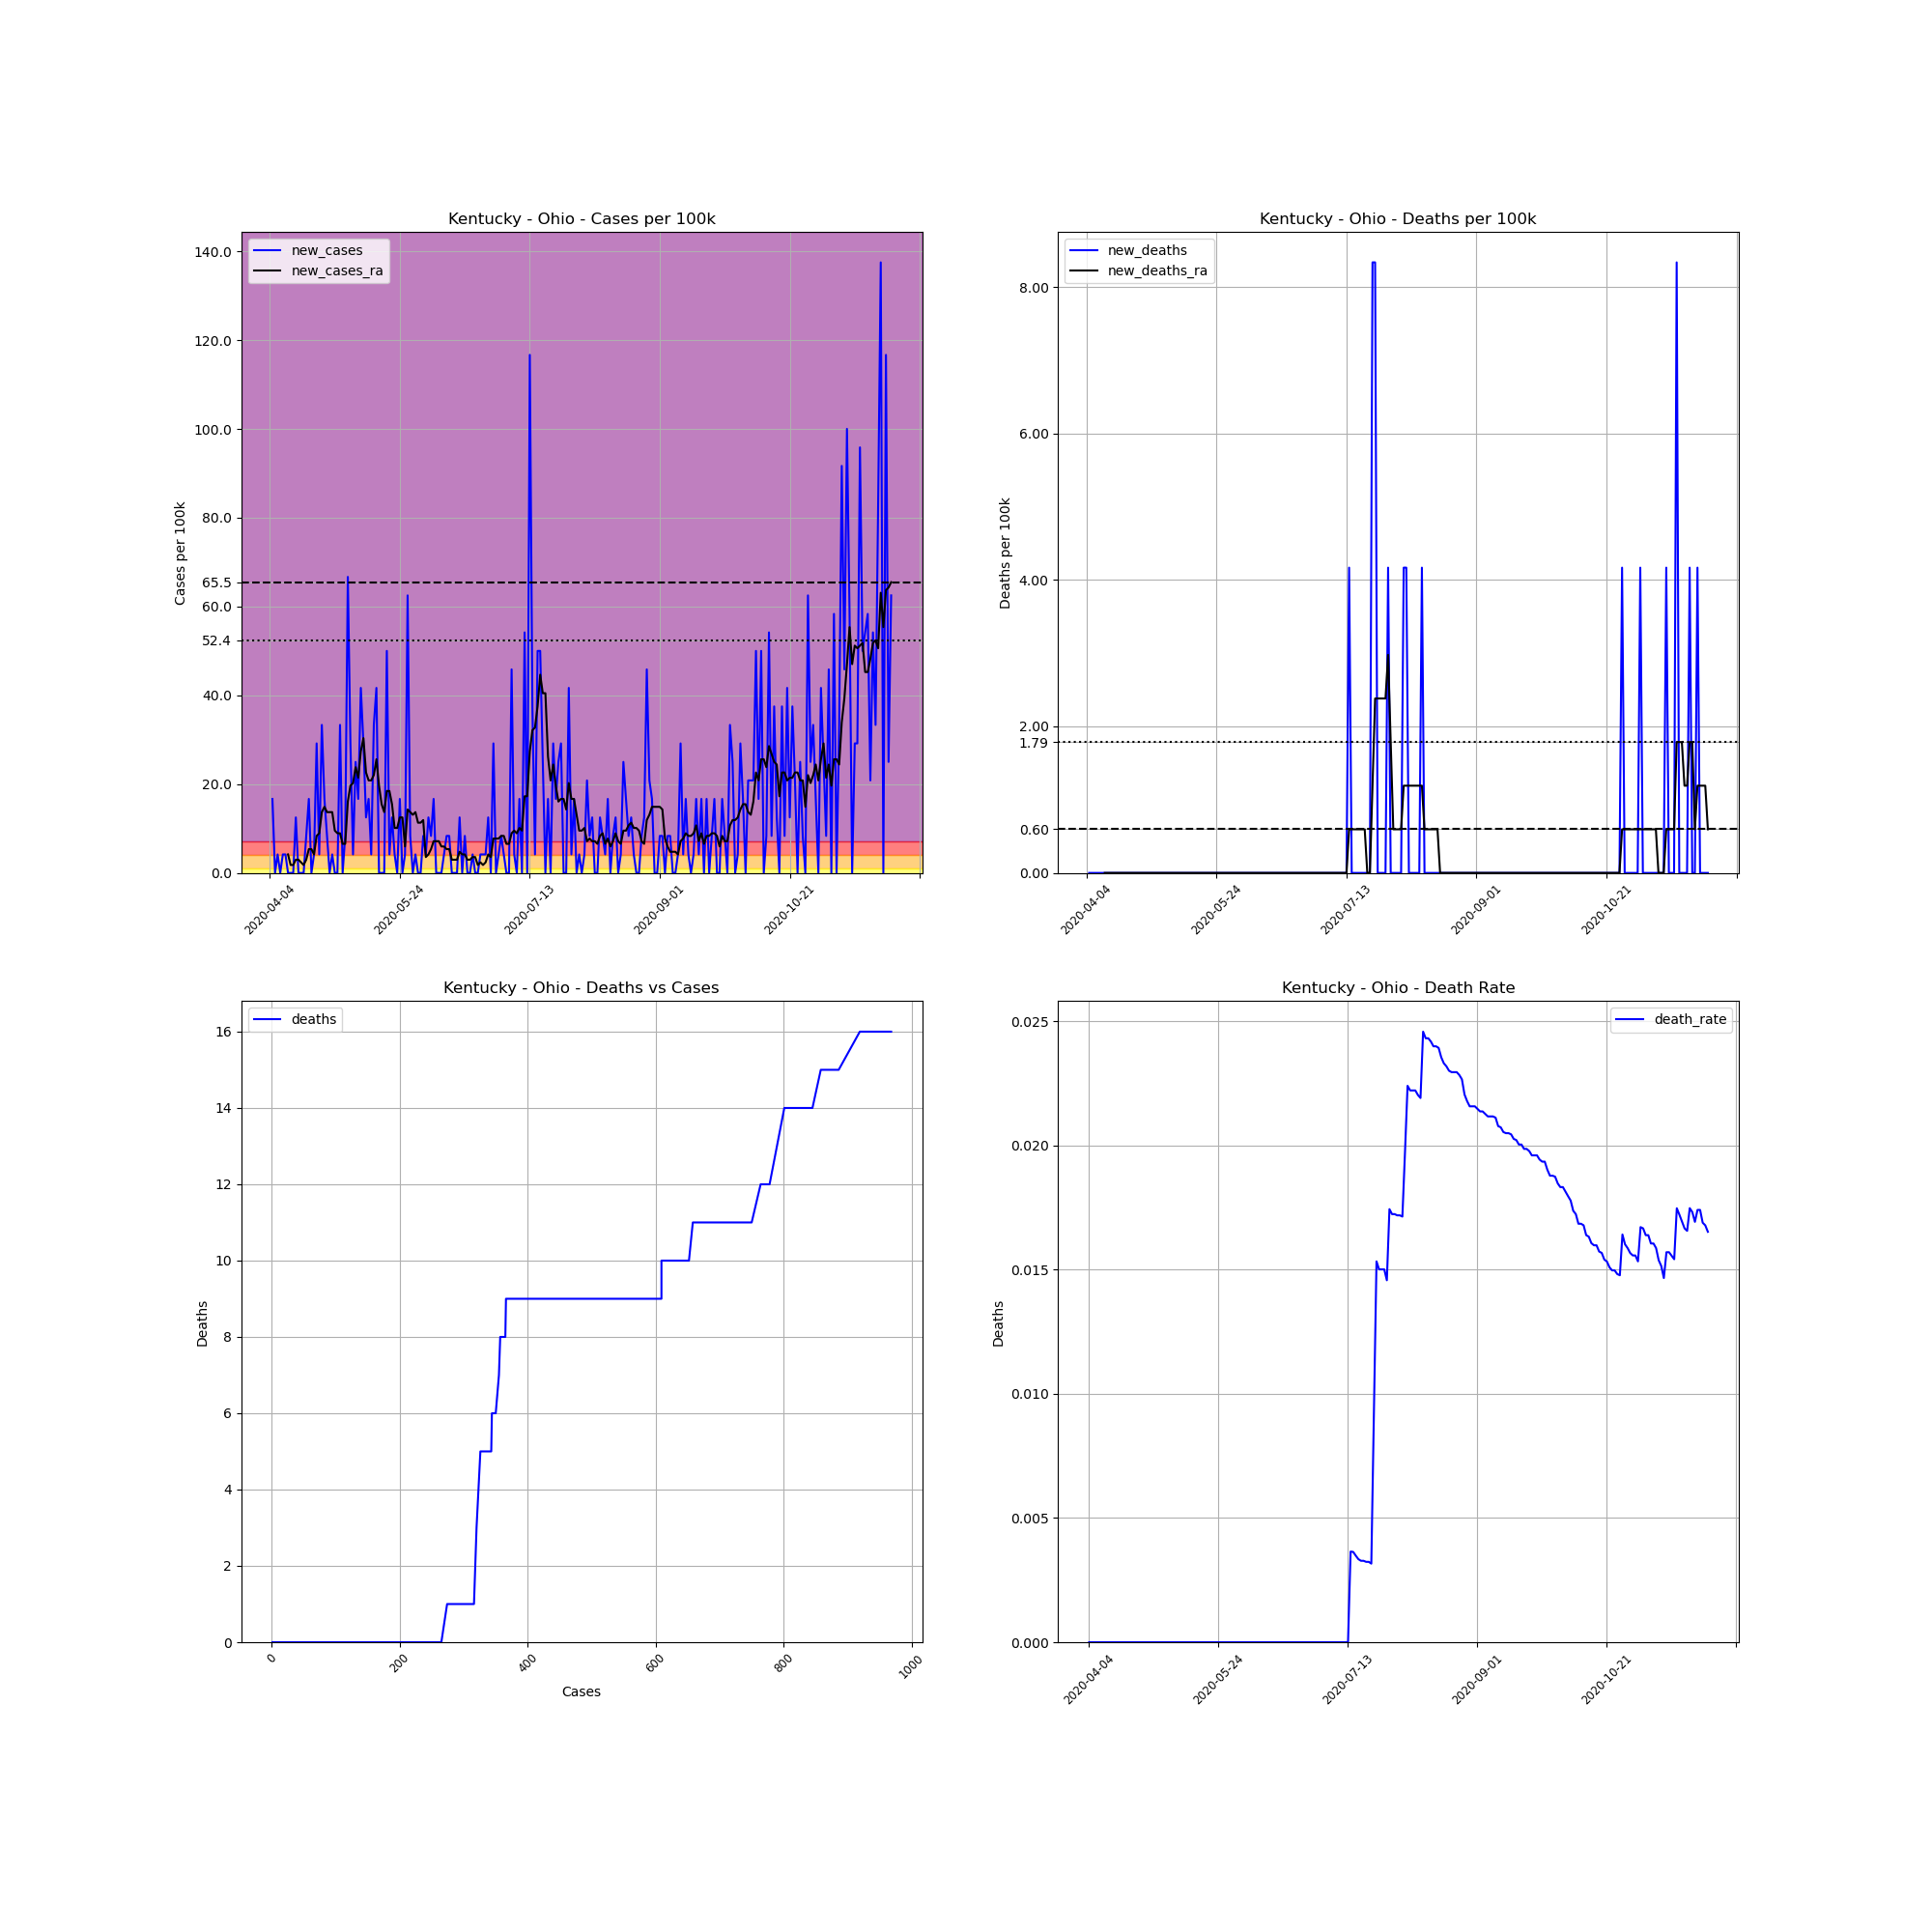

The file beside this chart, header and first rows:
, date, county, state, fips, cases, deaths, COUNTY, STNAME, CTYNAME, POPESTIMATE2019, cases_per_100k, deaths_per_100k, death_rate, new_cases, new_deaths, new_cases_ra, new_deaths_ra
592586, 2020-04-04, Ohio, Kentucky, 21183, 1, 0.0, 183, Kentucky, Ohio, 23994, 4.168, 0.0, 0.0, , , , 
592587, 2020-04-05, Ohio, Kentucky, 21183, 5, 0.0, 183, Kentucky, Ohio, 23994, 20.84, 0.0, 0.0, 16.67, 0.0, , 
592588, 2020-04-06, Ohio, Kentucky, 21183, 5, 0.0, 183, Kentucky, Ohio, 23994, 20.84, 0.0, 0.0, 0.0, 0.0, , 
592589, 2020-04-07, Ohio, Kentucky, 21183, 6, 0.0, 183, Kentucky, Ohio, 23994, 25.01, 0.0, 0.0, 4.168, 0.0, , 
592590, 2020-04-08, Ohio, Kentucky, 21183, 6, 0.0, 183, Kentucky, Ohio, 23994, 25.01, 0.0, 0.0, 0.0, 0.0, , 
592591, 2020-04-09, Ohio, Kentucky, 21183, 7, 0.0, 183, Kentucky, Ohio, 23994, 29.17, 0.0, 0.0, 4.168, 0.0, , 
592592, 2020-04-10, Ohio, Kentucky, 21183, 8, 0.0, 183, Kentucky, Ohio, 23994, 33.34, 0.0, 0.0, 4.168, 0.0, , 
592593, 2020-04-11, Ohio, Kentucky, 21183, 8, 0.0, 183, Kentucky, Ohio, 23994, 33.34, 0.0, 0.0, 0.0, 0.0, 4.168, 0.0
592594, 2020-04-12, Ohio, Kentucky, 21183, 8, 0.0, 183, Kentucky, Ohio, 23994, 33.34, 0.0, 0.0, 0.0, 0.0, 1.786, 0.0
592595, 2020-04-13, Ohio, Kentucky, 21183, 8, 0.0, 183, Kentucky, Ohio, 23994, 33.34, 0.0, 0.0, 0.0, 0.0, 1.786, 0.0
592596, 2020-04-14, Ohio, Kentucky, 21183, 11, 0.0, 183, Kentucky, Ohio, 23994, 45.84, 0.0, 0.0, 12.5, 0.0, 2.977, 0.0
592597, 2020-04-15, Ohio, Kentucky, 21183, 11, 0.0, 183, Kentucky, Ohio, 23994, 45.84, 0.0, 0.0, 0.0, 0.0, 2.977, 0.0
592598, 2020-04-16, Ohio, Kentucky, 21183, 11, 0.0, 183, Kentucky, Ohio, 23994, 45.84, 0.0, 0.0, 0.0, 0.0, 2.382, 0.0
592599, 2020-04-17, Ohio, Kentucky, 21183, 11, 0.0, 183, Kentucky, Ohio, 23994, 45.84, 0.0, 0.0, 0.0, 0.0, 1.786, 0.0
592600, 2020-04-18, Ohio, Kentucky, 21183, 13, 0.0, 183, Kentucky, Ohio, 23994, 54.18, 0.0, 0.0, 8.335, 0.0, 2.977, 0.0
592601, 2020-04-19, Ohio, Kentucky, 21183, 17, 0.0, 183, Kentucky, Ohio, 23994, 70.85, 0.0, 0.0, 16.67, 0.0, 5.358, 0.0
592602, 2020-04-20, Ohio, Kentucky, 21183, 17, 0.0, 183, Kentucky, Ohio, 23994, 70.85, 0.0, 0.0, 0.0, 0.0, 5.358, 0.0
592603, 2020-04-21, Ohio, Kentucky, 21183, 18, 0.0, 183, Kentucky, Ohio, 23994, 75.02, 0.0, 0.0, 4.168, 0.0, 4.168, 0.0
592604, 2020-04-22, Ohio, Kentucky, 21183, 25, 0.0, 183, Kentucky, Ohio, 23994, 104.2, 0.0, 0.0, 29.17, 0.0, 8.335, 0.0
592605, 2020-04-23, Ohio, Kentucky, 21183, 26, 0.0, 183, Kentucky, Ohio, 23994, 108.4, 0.0, 0.0, 4.168, 0.0, 8.931, 0.0
592606, 2020-04-24, Ohio, Kentucky, 21183, 34, 0.0, 183, Kentucky, Ohio, 23994, 141.7, 0.0, 0.0, 33.34, 0.0, 13.69, 0.0
592607, 2020-04-25, Ohio, Kentucky, 21183, 38, 0.0, 183, Kentucky, Ohio, 23994, 158.4, 0.0, 0.0, 16.67, 0.0, 14.88, 0.0
592608, 2020-04-26, Ohio, Kentucky, 21183, 40, 0.0, 183, Kentucky, Ohio, 23994, 166.7, 0.0, 0.0, 8.335, 0.0, 13.69, 0.0
592609, 2020-04-27, Ohio, Kentucky, 21183, 40, 0.0, 183, Kentucky, Ohio, 23994, 166.7, 0.0, 0.0, 0.0, 0.0, 13.69, 0.0
592610, 2020-04-28, Ohio, Kentucky, 21183, 41, 0.0, 183, Kentucky, Ohio, 23994, 170.9, 0.0, 0.0, 4.168, 0.0, 13.69, 0.0
592611, 2020-04-29, Ohio, Kentucky, 21183, 41, 0.0, 183, Kentucky, Ohio, 23994, 170.9, 0.0, 0.0, 0.0, 0.0, 9.526, 0.0
592612, 2020-04-30, Ohio, Kentucky, 21183, 41, 0.0, 183, Kentucky, Ohio, 23994, 170.9, 0.0, 0.0, 0.0, 0.0, 8.931, 0.0
592613, 2020-05-01, Ohio, Kentucky, 21183, 49, 0.0, 183, Kentucky, Ohio, 23994, 204.2, 0.0, 0.0, 33.34, 0.0, 8.931, 0.0
592614, 2020-05-02, Ohio, Kentucky, 21183, 49, 0.0, 183, Kentucky, Ohio, 23994, 204.2, 0.0, 0.0, 0.0, 0.0, 6.549, 0.0
592615, 2020-05-03, Ohio, Kentucky, 21183, 51, 0.0, 183, Kentucky, Ohio, 23994, 212.6, 0.0, 0.0, 8.335, 0.0, 6.549, 0.0
592616, 2020-05-04, Ohio, Kentucky, 21183, 67, 0.0, 183, Kentucky, Ohio, 23994, 279.2, 0.0, 0.0, 66.68, 0.0, 16.08, 0.0
592617, 2020-05-05, Ohio, Kentucky, 21183, 74, 0.0, 183, Kentucky, Ohio, 23994, 308.4, 0.0, 0.0, 29.17, 0.0, 19.65, 0.0
592618, 2020-05-06, Ohio, Kentucky, 21183, 75, 0.0, 183, Kentucky, Ohio, 23994, 312.6, 0.0, 0.0, 4.168, 0.0, 20.24, 0.0
592619, 2020-05-07, Ohio, Kentucky, 21183, 81, 0.0, 183, Kentucky, Ohio, 23994, 337.6, 0.0, 0.0, 25.01, 0.0, 23.82, 0.0
592620, 2020-05-08, Ohio, Kentucky, 21183, 85, 0.0, 183, Kentucky, Ohio, 23994, 354.3, 0.0, 0.0, 16.67, 0.0, 21.43, 0.0
592621, 2020-05-09, Ohio, Kentucky, 21183, 95, 0.0, 183, Kentucky, Ohio, 23994, 395.9, 0.0, 0.0, 41.68, 0.0, 27.39, 0.0
592622, 2020-05-10, Ohio, Kentucky, 21183, 102, 0.0, 183, Kentucky, Ohio, 23994, 425.1, 0.0, 0.0, 29.17, 0.0, 30.36, 0.0
592623, 2020-05-11, Ohio, Kentucky, 21183, 105, 0.0, 183, Kentucky, Ohio, 23994, 437.6, 0.0, 0.0, 12.5, 0.0, 22.62, 0.0
592624, 2020-05-12, Ohio, Kentucky, 21183, 109, 0.0, 183, Kentucky, Ohio, 23994, 454.3, 0.0, 0.0, 16.67, 0.0, 20.84, 0.0
592625, 2020-05-13, Ohio, Kentucky, 21183, 110, 0.0, 183, Kentucky, Ohio, 23994, 458.4, 0.0, 0.0, 4.168, 0.0, 20.84, 0.0
592626, 2020-05-14, Ohio, Kentucky, 21183, 118, 0.0, 183, Kentucky, Ohio, 23994, 491.8, 0.0, 0.0, 33.34, 0.0, 22.03, 0.0
592627, 2020-05-15, Ohio, Kentucky, 21183, 128, 0.0, 183, Kentucky, Ohio, 23994, 533.5, 0.0, 0.0, 41.68, 0.0, 25.6, 0.0
592628, 2020-05-16, Ohio, Kentucky, 21183, 128, 0.0, 183, Kentucky, Ohio, 23994, 533.5, 0.0, 0.0, 0.0, 0.0, 19.65, 0.0
592629, 2020-05-17, Ohio, Kentucky, 21183, 128, 0.0, 183, Kentucky, Ohio, 23994, 533.5, 0.0, 0.0, 0.0, 0.0, 15.48, 0.0
592630, 2020-05-18, Ohio, Kentucky, 21183, 128, 0.0, 183, Kentucky, Ohio, 23994, 533.5, 0.0, 0.0, 0.0, 0.0, 13.69, 0.0
592631, 2020-05-19, Ohio, Kentucky, 21183, 140, 0.0, 183, Kentucky, Ohio, 23994, 583.5, 0.0, 0.0, 50.01, 0.0, 18.46, 0.0
592632, 2020-05-20, Ohio, Kentucky, 21183, 141, 0.0, 183, Kentucky, Ohio, 23994, 587.6, 0.0, 0.0, 4.168, 0.0, 18.46, 0.0
592633, 2020-05-21, Ohio, Kentucky, 21183, 144, 0.0, 183, Kentucky, Ohio, 23994, 600.2, 0.0, 0.0, 12.5, 0.0, 15.48, 0.0
592634, 2020-05-22, Ohio, Kentucky, 21183, 145, 0.0, 183, Kentucky, Ohio, 23994, 604.3, 0.0, 0.0, 4.168, 0.0, 10.12, 0.0
592635, 2020-05-23, Ohio, Kentucky, 21183, 145, 0.0, 183, Kentucky, Ohio, 23994, 604.3, 0.0, 0.0, 0.0, 0.0, 10.12, 0.0
592636, 2020-05-24, Ohio, Kentucky, 21183, 149, 0.0, 183, Kentucky, Ohio, 23994, 621, 0.0, 0.0, 16.67, 0.0, 12.5, 0.0
592637, 2020-05-25, Ohio, Kentucky, 21183, 149, 0.0, 183, Kentucky, Ohio, 23994, 621, 0.0, 0.0, 0.0, 0.0, 12.5, 0.0
592638, 2020-05-26, Ohio, Kentucky, 21183, 150, 0.0, 183, Kentucky, Ohio, 23994, 625.2, 0.0, 0.0, 4.168, 0.0, 5.954, 0.0
592639, 2020-05-27, Ohio, Kentucky, 21183, 165, 0.0, 183, Kentucky, Ohio, 23994, 687.7, 0.0, 0.0, 62.52, 0.0, 14.29, 0.0
592640, 2020-05-28, Ohio, Kentucky, 21183, 167, 0.0, 183, Kentucky, Ohio, 23994, 696, 0.0, 0.0, 8.335, 0.0, 13.69, 0.0
592641, 2020-05-29, Ohio, Kentucky, 21183, 167, 0.0, 183, Kentucky, Ohio, 23994, 696, 0.0, 0.0, 0.0, 0.0, 13.1, 0.0
592642, 2020-05-30, Ohio, Kentucky, 21183, 168, 0.0, 183, Kentucky, Ohio, 23994, 700.2, 0.0, 0.0, 4.168, 0.0, 13.69, 0.0
592643, 2020-05-31, Ohio, Kentucky, 21183, 168, 0.0, 183, Kentucky, Ohio, 23994, 700.2, 0.0, 0.0, 0.0, 0.0, 11.31, 0.0
592644, 2020-06-01, Ohio, Kentucky, 21183, 168, 0.0, 183, Kentucky, Ohio, 23994, 700.2, 0.0, 0.0, 0.0, 0.0, 11.31, 0.0
592645, 2020-06-02, Ohio, Kentucky, 21183, 170, 0.0, 183, Kentucky, Ohio, 23994, 708.5, 0.0, 0.0, 8.335, 0.0, 11.91, 0.0
... 180 more rows
